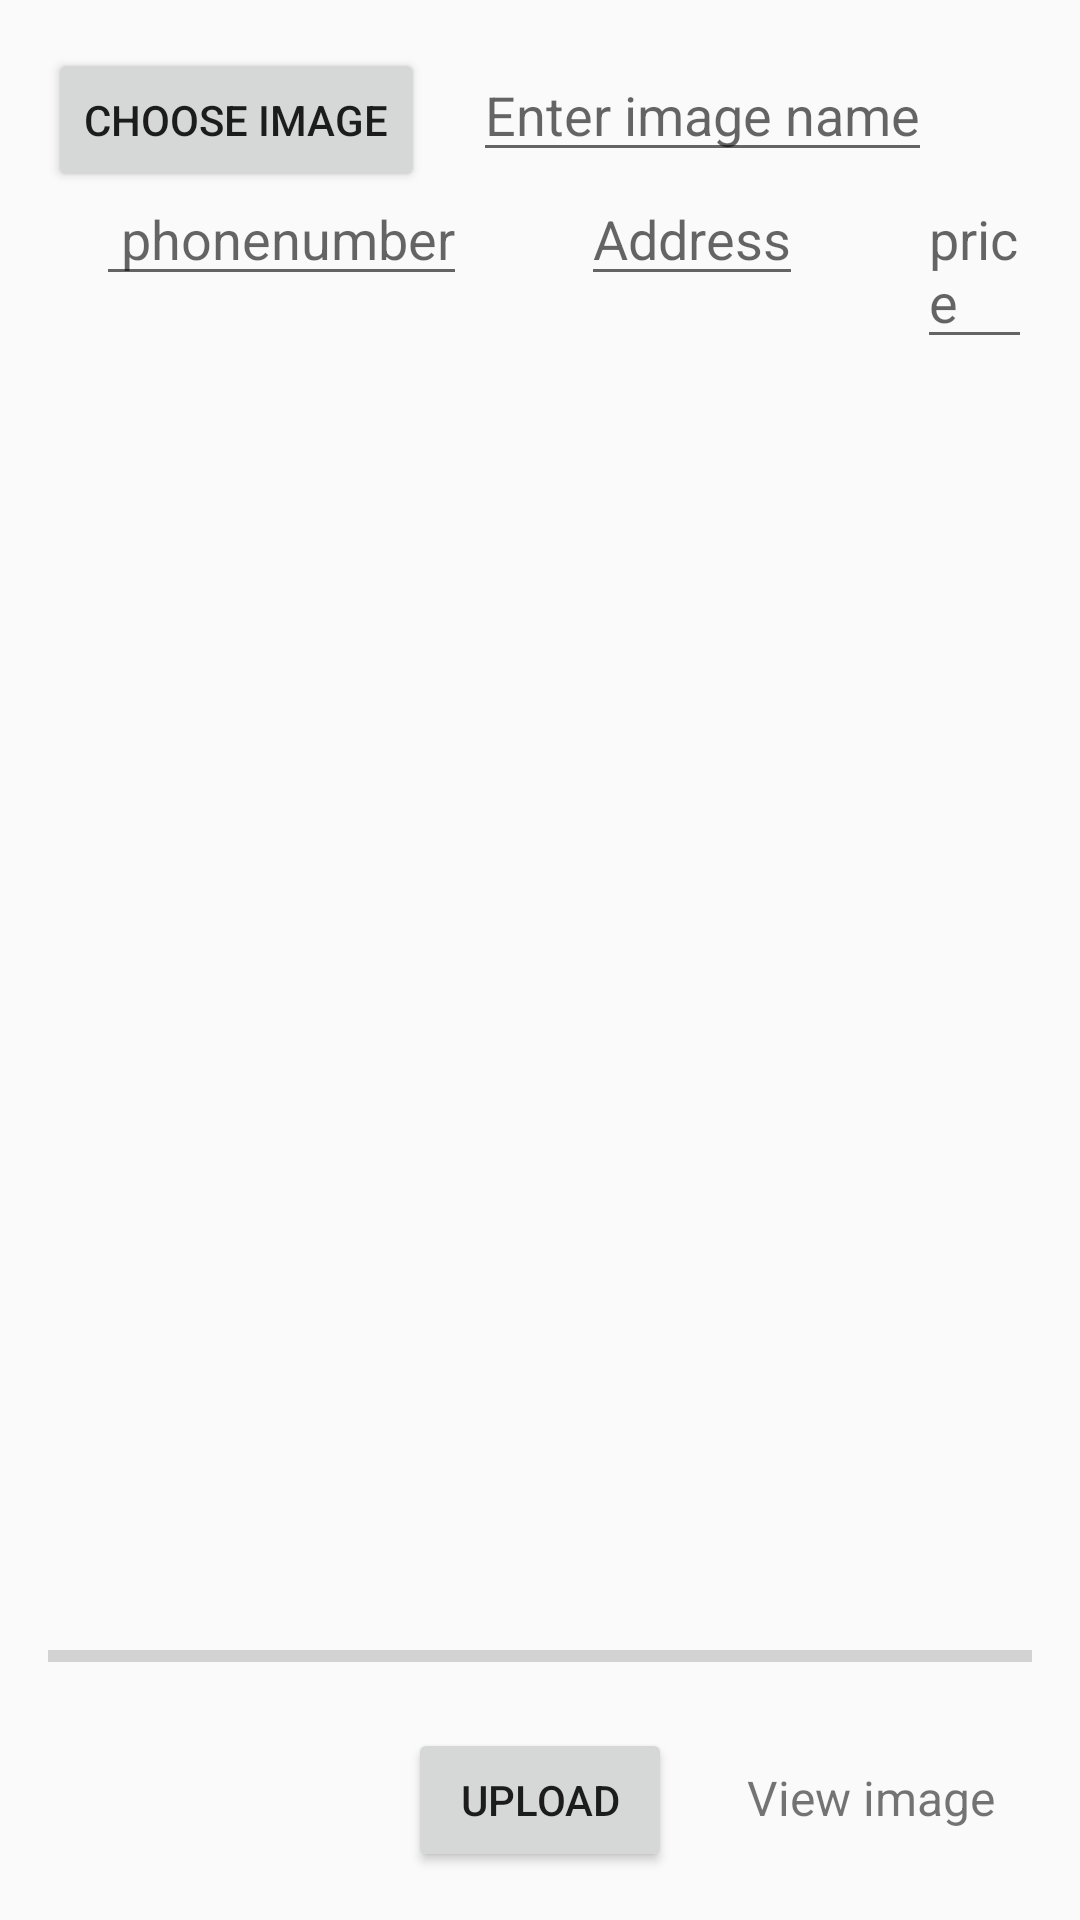

Android layout source for this screen:
<!-- AndroidManifest.xml: application theme AppTheme -->
<!-- res/layout/activity_buyerseller.xml -->
<?xml version="1.0" encoding="utf-8"?>
<RelativeLayout xmlns:android="http://schemas.android.com/apk/res/android"
    xmlns:app="http://schemas.android.com/apk/res-auto"
    xmlns:tools="http://schemas.android.com/tools"
    android:layout_width="match_parent"
    android:layout_height="match_parent"
    android:orientation="vertical"
    android:padding="16dp"
    tools:context=".buyerseller">

    <Button
        android:id="@+id/buttton_choose_image"
        android:layout_width="wrap_content"
        android:layout_height="wrap_content"
        android:text="Choose image" />

    <EditText
        android:id="@+id/edit_text_file_name"
        android:layout_width="wrap_content"
        android:layout_height="wrap_content"
        android:layout_marginStart="16dp"
        android:layout_toEndOf="@+id/buttton_choose_image"
        android:hint="Enter image name" />
    <EditText
        android:id="@+id/edit_text_phoneno"
        android:layout_width="wrap_content"
        android:layout_height="wrap_content"
        android:layout_marginStart="16dp"
        android:layout_below="@+id/edit_text_file_name"

        android:hint=" phonenumber" />

    <EditText
        android:id="@+id/edit_text_address"
        android:layout_width="wrap_content"
        android:layout_height="wrap_content"
        android:layout_below="@+id/edit_text_file_name"
        android:layout_marginStart="38dp"
        android:layout_marginTop="0dp"

        android:layout_toEndOf="@+id/edit_text_phoneno"
        android:hint="Address" />

    <EditText
        android:id="@+id/edit_text_price"
        android:layout_width="wrap_content"
        android:layout_height="wrap_content"
        android:layout_below="@+id/edit_text_file_name"
        android:layout_marginStart="38dp"
        android:layout_marginTop="0dp"

        android:layout_toEndOf="@+id/edit_text_address"
        android:hint="price" />


    <ImageView
        android:id="@+id/image_view"
        android:layout_width="match_parent"
        android:layout_height="wrap_content"
        android:layout_above="@+id/progress_bar"
        android:layout_below="@+id/edit_text_phoneno"
        android:layout_marginTop="16dp" />


    <ProgressBar
        android:id="@+id/progress_bar"
        style="@style/Widget.AppCompat.ProgressBar.Horizontal"
        android:layout_width="match_parent"
        android:layout_height="wrap_content"
        android:layout_above="@+id/button_upload"
        android:layout_alignParentStart="true"
        android:layout_marginBottom="16dp" />

    <Button
        android:id="@+id/button_upload"
        android:layout_width="wrap_content"
        android:layout_height="wrap_content"
        android:layout_alignParentBottom="true"
        android:layout_centerHorizontal="true"
        android:text="Upload" />

    <TextView
        android:id="@+id/text_view_show_uplaods"
        android:layout_width="wrap_content"
        android:layout_height="wrap_content"
        android:layout_alignBaseline="@+id/button_upload"
        android:layout_alignBottom="@+id/button_upload"
        android:layout_marginStart="25dp"
        android:layout_toEndOf="@+id/button_upload"
        android:gravity="center"
        android:text="View image"
        android:textSize="16sp" />
</RelativeLayout>
<!-- resources referenced by this layout -->
<resources>
  <style name="AppTheme" parent="Theme.AppCompat.Light.DarkActionBar">
          
          <item name="colorPrimary">@color/colorPrimary</item>
          <item name="colorPrimaryDark">@color/colorPrimaryDark</item>
          <item name="colorAccent">@color/colorAccent</item>
      </style>
  <!-- not gathered from this repository: default colours our renderer supplied (Android Studio template values) -->
  <color name="colorPrimary">#FF6200EE</color>
  <color name="colorPrimaryDark">#FF3700B3</color>
  <color name="colorAccent">#FF03DAC5</color>
</resources>
